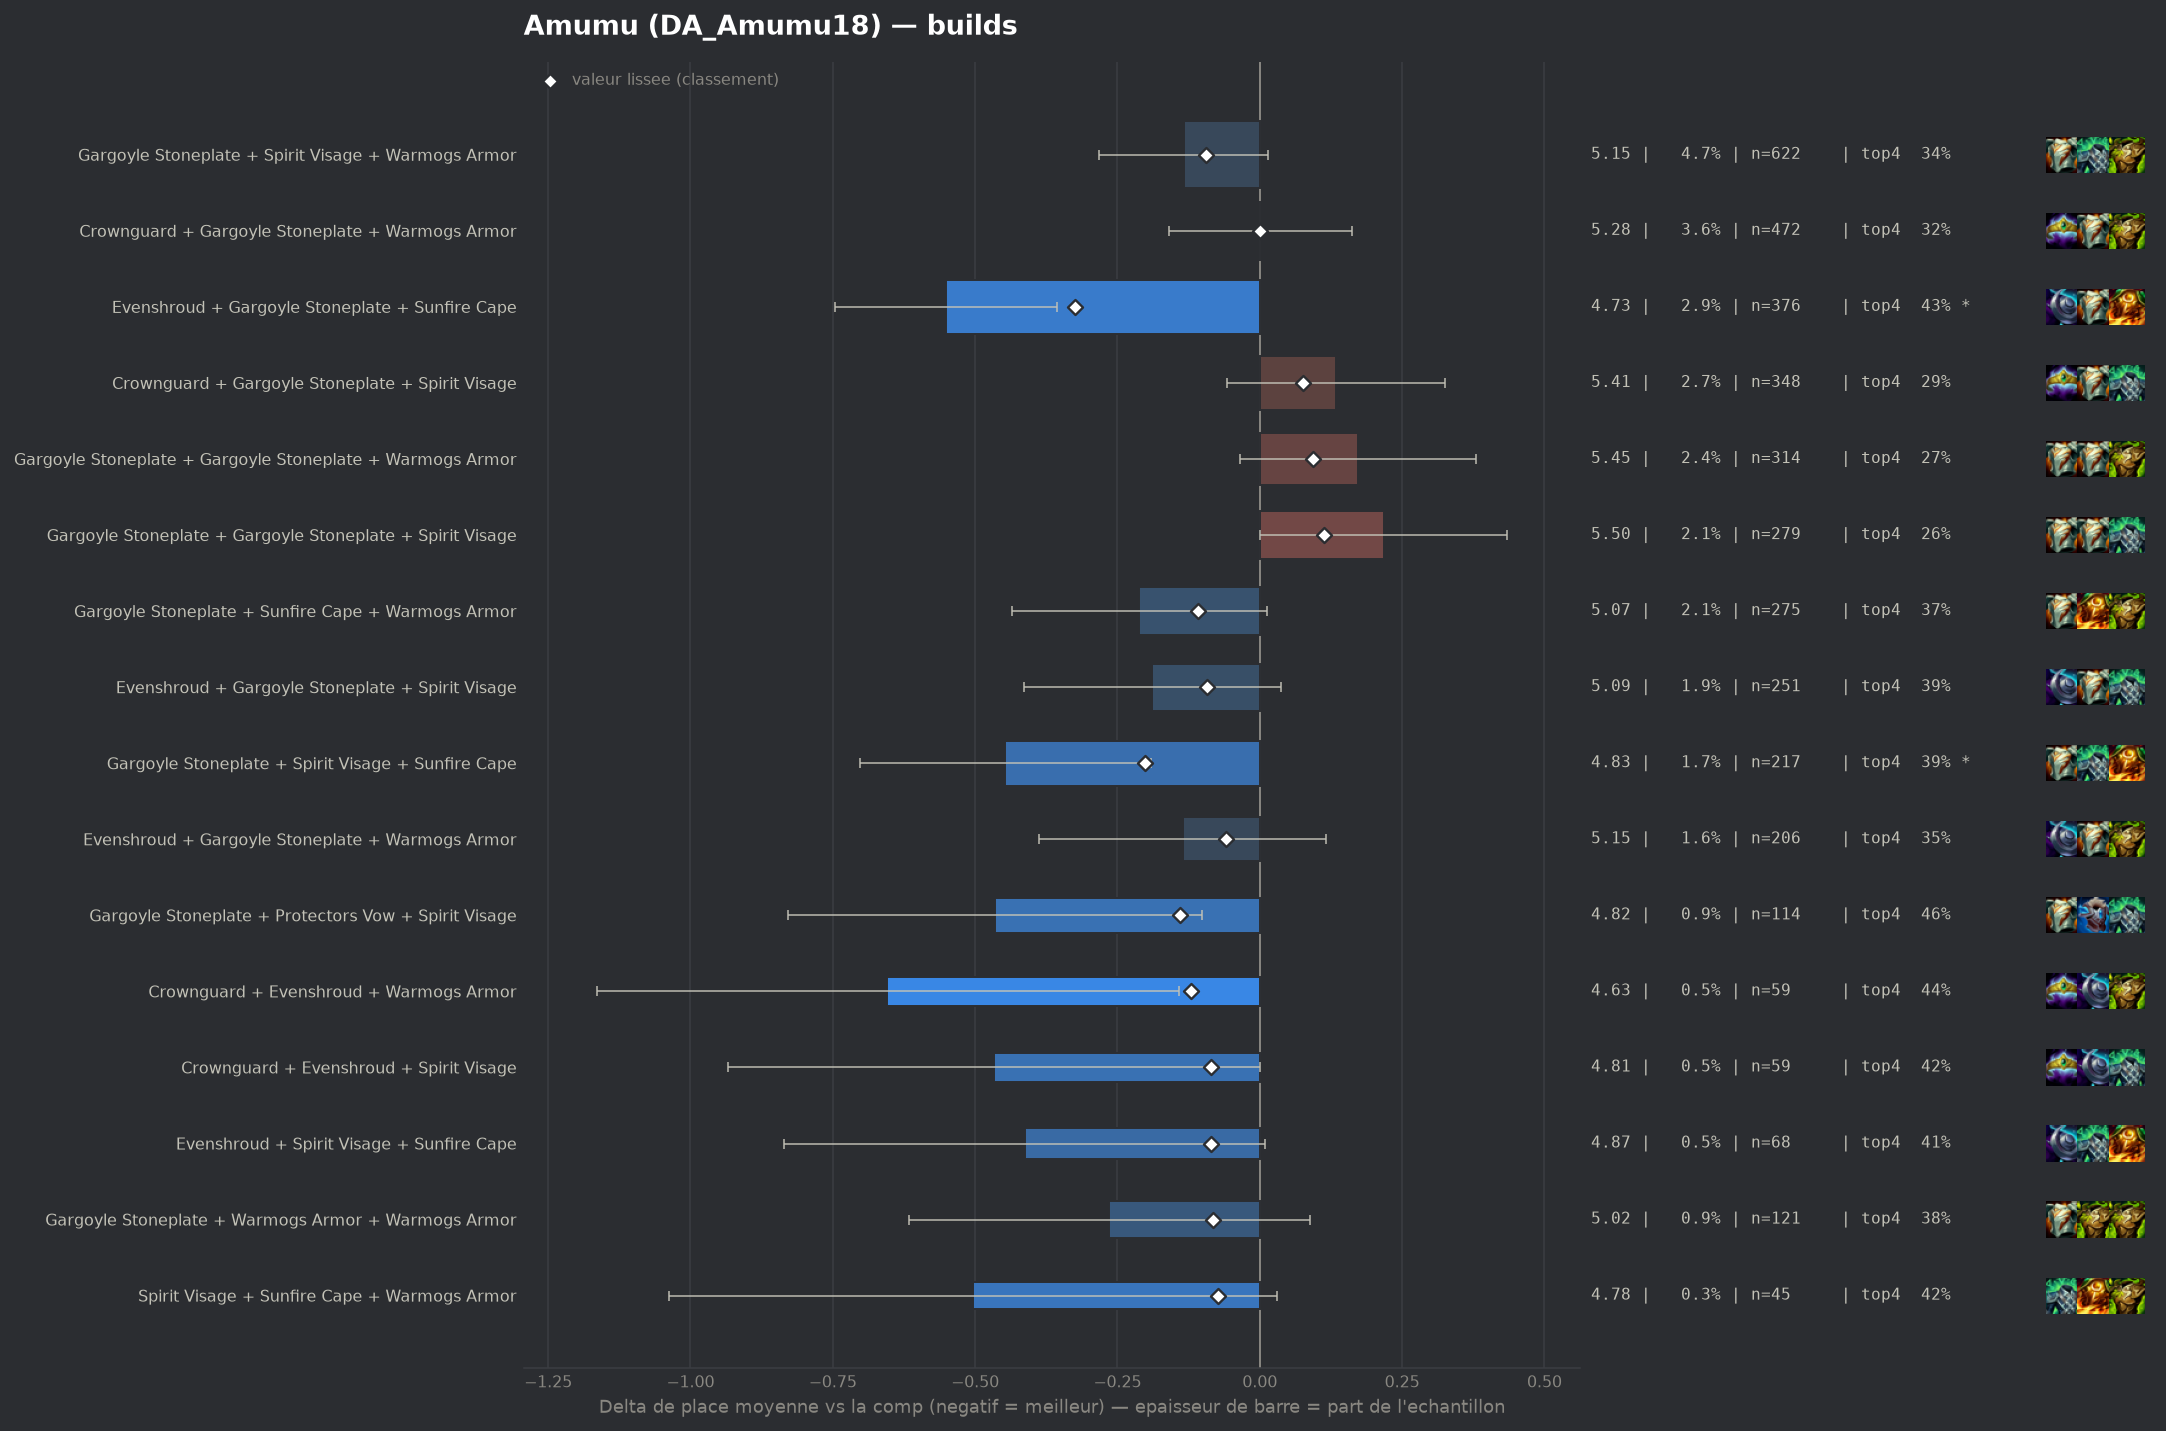

Source data for this figure (header and first rows):
group, label, n, share, avg_place, shrunk_avg, score, d_avg, d_avg_pess, impact, d_top4, win, top2, top4, sd, z, p, significant
populaire, Evenshroud + Gargoyle Stoneplate + Sunfi…, 376, 0.02871, 4.729, 4.955, -0.325, -0.552, -0.357, 0.0093, 0.0991, 0.0665, 0.1356, 0.4255, 1.901, -5.55, 0.0, True
populaire, Gargoyle Stoneplate + Spirit Visage + Su…, 217, 0.01657, 4.834, 5.078, -0.202, -0.447, -0.191, 0.0034, 0.0652, 0.0599, 0.1475, 0.3917, 1.906, -3.42, 0.00062, True
pepite, Gargoyle Stoneplate + Protectors Vow + S…, 114, 0.008706, 4.816, 5.14, -0.141, -0.465, -0.101, 0.0012, 0.1385, 0.0439, 0.1228, 0.4649, 1.976, -2.5, 0.01236, False
pepite, Crownguard + Evenshroud + Warmogs Armor, 59, 0.004506, 4.627, 5.16, -0.12, -0.654, -0.142, 0.0005, 0.1142, 0.0508, 0.2034, 0.4407, 1.999, -2.51, 0.01221, False
populaire, Gargoyle Stoneplate + Sunfire Cape + War…, 275, 0.021, 5.069, 5.172, -0.108, -0.212, 0.0, 0.0023, 0.0408, 0.0436, 0.1055, 0.3673, 1.876, -1.85, 0.06426, False
populaire, Gargoyle Stoneplate + Spirit Visage + Wa…, 622, 0.0475, 5.146, 5.186, -0.095, -0.134, 0.0, 0.0045, 0.0176, 0.0418, 0.0916, 0.3441, 1.85, -1.77, 0.07723, False
populaire, Evenshroud + Gargoyle Stoneplate + Spiri…, 251, 0.01917, 5.092, 5.188, -0.092, -0.189, 0.0, 0.0018, 0.06, 0.0279, 0.0837, 0.3865, 1.804, -1.64, 0.1005, False
pepite, Crownguard + Evenshroud + Spirit Visage, 59, 0.004506, 4.814, 5.195, -0.086, -0.467, 0.0, 0.0004, 0.0973, 0.0339, 0.1017, 0.4237, 1.827, -1.96, 0.05012, False
pepite, Evenshroud + Spirit Visage + Sunfire Cap…, 68, 0.005193, 4.868, 5.196, -0.085, -0.413, 0.0, 0.0004, 0.0853, 0.0294, 0.1176, 0.4118, 1.773, -1.91, 0.0555, False
pepite, Gargoyle Stoneplate + Warmogs Armor + Wa…, 121, 0.00924, 5.017, 5.197, -0.083, -0.264, 0.0, 0.0008, 0.0537, 0.0496, 0.1322, 0.3802, 1.971, -1.47, 0.1421, False
pepite, Spirit Visage + Sunfire Cape + Warmogs A…, 45, 0.003436, 4.778, 5.207, -0.074, -0.503, 0.0, 0.0003, 0.0958, 0.0222, 0.1111, 0.4222, 1.824, -1.85, 0.06495, False
, Dragons Claw + Gargoyle Stoneplate + Spi…, 94, 0.007178, 5.011, 5.209, -0.071, -0.27, 0.0, 0.0005, 0.0991, 0.0532, 0.0957, 0.4255, 1.954, -1.34, 0.1819, False
, Evenshroud + Gargoyle Stoneplate + Stead…, 43, 0.003284, 4.791, 5.212, -0.069, -0.49, 0.0, 0.0002, 0.1387, 0.0698, 0.093, 0.4651, 1.837, -1.75, 0.08084, False
, Evenshroud + Sunfire Cape + Warmogs Armo…, 60, 0.004582, 4.933, 5.216, -0.065, -0.347, 0.0, 0.0003, 0.1069, 0.0333, 0.1333, 0.4333, 1.879, -1.43, 0.1531, False
, Dragons Claw + Evenshroud + Gargoyle Sto…, 41, 0.003131, 4.805, 5.216, -0.064, -0.476, 0.0, 0.0002, 0.137, 0.0976, 0.1463, 0.4634, 2.063, -1.47, 0.1402, False
, Bramble Vest + Gargoyle Stoneplate + War…, 89, 0.006796, 5.045, 5.221, -0.06, -0.236, 0.0, 0.0004, 0.0556, 0.0225, 0.1011, 0.382, 1.779, -1.24, 0.2132, False
populaire, Evenshroud + Gargoyle Stoneplate + Warmo…, 206, 0.01573, 5.146, 5.221, -0.059, -0.135, 0.0, 0.0009, 0.0231, 0.0194, 0.0874, 0.3495, 1.83, -1.05, 0.2936, False
, Gargoyle Stoneplate + Gargoyle Stoneplat…, 86, 0.006567, 5.047, 5.223, -0.058, -0.234, 0.0, 0.0004, 0.0573, 0.0581, 0.1163, 0.3837, 2.085, -1.04, 0.299, False
, Evenshroud + Spirit Visage + Warmogs Arm…, 55, 0.0042, 4.945, 5.222, -0.058, -0.335, 0.0, 0.0002, 0.0917, 0.0364, 0.1455, 0.4182, 1.995, -1.24, 0.2136, False
, Bramble Vest + Gargoyle Stoneplate + Spi…, 55, 0.0042, 4.964, 5.226, -0.055, -0.317, 0.0, 0.0002, 0.1099, 0.0545, 0.1636, 0.4364, 2.149, -1.09, 0.2747, False
, Dragons Claw + Gargoyle Stoneplate + Sun…, 66, 0.00504, 5.03, 5.23, -0.05, -0.25, 0.0, 0.0003, 0.0826, 0.0152, 0.0606, 0.4091, 1.842, -1.1, 0.2708, False
, Crownguard + Gargoyle Stoneplate + Sunfi…, 86, 0.006567, 5.105, 5.237, -0.044, -0.176, 0.0, 0.0003, 0.0224, 0.0465, 0.1047, 0.3488, 1.977, -0.82, 0.4104, False
, Evenshroud + Gargoyle Stoneplate + Prote…, 60, 0.004582, 5.067, 5.241, -0.04, -0.214, 0.0, 0.0002, 0.0069, 0.05, 0.1333, 0.3333, 1.922, -0.86, 0.3896, False
, Crownguard + Evenshroud + Sunfire Cape, 43, 0.003284, 5.0, 5.241, -0.04, -0.281, 0.0, 0.0001, 0.0456, 0.0465, 0.0465, 0.3721, 1.765, -1.04, 0.2981, False
, Gargoyle Stoneplate + Warmogs Armor + Em…, 52, 0.003971, 5.058, 5.244, -0.037, -0.223, 0.0, 0.0001, -0.0765, 0.0577, 0.1346, 0.25, 1.875, -0.86, 0.3922, False
, Gargoyle Stoneplate + Spirit Visage + Em…, 51, 0.003895, 5.098, 5.251, -0.03, -0.183, 0.0, 0.0001, -0.052, 0.0588, 0.098, 0.2745, 1.796, -0.72, 0.4688, False
, Gargoyle Stoneplate + Gargoyle Stoneplat…, 67, 0.005116, 5.164, 5.257, -0.024, -0.116, 0.0, 0.0001, 0.0168, 0.0448, 0.0746, 0.3433, 1.75, -0.54, 0.5871, False
, Evenshroud + Gargoyle Stoneplate + Gargo…, 68, 0.005193, 5.191, 5.262, -0.018, -0.089, 0.0, 0.0001, 0.0265, 0.0441, 0.1029, 0.3529, 1.849, -0.4, 0.6907, False
, Adaptive Helm + Evenshroud + Gargoyle St…, 40, 0.003055, 5.15, 5.263, -0.017, -0.131, 0.0, 0.0001, 0.0235, 0.05, 0.075, 0.35, 1.754, -0.47, 0.6382, False
, Gargoyle Stoneplate + Ionic Spark + Warm…, 47, 0.003589, 5.191, 5.267, -0.014, -0.089, 0.0, 0.0, 0.014, 0.0426, 0.1489, 0.3404, 1.909, -0.32, 0.7493, False
, Gargoyle Stoneplate + Protectors Vow + W…, 154, 0.01176, 5.26, 5.273, -0.008, -0.021, 0.0, 0.0001, 0.0177, 0.039, 0.0844, 0.3442, 1.913, -0.13, 0.8928, False
, Dragons Claw + Gargoyle Stoneplate + War…, 130, 0.009927, 5.269, 5.277, -0.004, -0.011, 0.0, 0.0, -0.0111, 0.0462, 0.0923, 0.3154, 1.884, -0.07, 0.9452, False
populaire, Crownguard + Gargoyle Stoneplate + Warmo…, 472, 0.03604, 5.282, 5.281, 0.001, 0.001, 0.0, -0.0, -0.0065, 0.0254, 0.072, 0.3199, 1.743, 0.01, 0.9889, False
, Adaptive Helm + Gargoyle Stoneplate + Sp…, 78, 0.005956, 5.308, 5.287, 0.006, 0.027, 0.0, -0.0, 0.0069, 0.0513, 0.1026, 0.3333, 1.883, 0.13, 0.8993, False
, Gargoyle Stoneplate + Steadfast Heart + …, 139, 0.01061, 5.317, 5.293, 0.012, 0.036, 0.0, -0.0001, -0.0027, 0.0288, 0.0791, 0.3237, 1.771, 0.24, 0.8122, False
, Gargoyle Stoneplate + Spirit Visage + Sp…, 73, 0.005575, 5.356, 5.297, 0.016, 0.076, 0.0, -0.0001, -0.0251, 0.0274, 0.0685, 0.3014, 1.723, 0.37, 0.709, False
, Moguls Mail + Gargoyle Stoneplate + Spir…, 60, 0.004582, 5.367, 5.297, 0.016, 0.086, 0.0, -0.0001, -0.0098, 0.0333, 0.1, 0.3167, 1.888, 0.35, 0.7248, False
, Gargoyle Stoneplate + Protectors Vow + S…, 50, 0.003818, 5.46, 5.309, 0.029, 0.179, 0.0, -0.0001, -0.0065, 0.04, 0.06, 0.32, 1.941, 0.65, 0.5143, False
, Adaptive Helm + Gargoyle Stoneplate + Wa…, 96, 0.007331, 5.406, 5.314, 0.034, 0.126, 0.0, -0.0002, -0.0035, 0.0104, 0.0833, 0.3229, 1.863, 0.66, 0.5104, False
, Crownguard + Evenshroud + Gargoyle Stone…, 159, 0.01214, 5.415, 5.331, 0.051, 0.134, 0.0, -0.0006, -0.0497, 0.0189, 0.0692, 0.2767, 1.665, 1.01, 0.3123, False
, Gargoyle Stoneplate + Spirit Visage + St…, 105, 0.008018, 5.457, 5.331, 0.051, 0.177, 0.0, -0.0004, -0.0503, 0.0286, 0.0952, 0.2762, 1.913, 0.94, 0.3462, False
, Crownguard + Gargoyle Stoneplate + Prote…, 71, 0.005422, 5.535, 5.335, 0.054, 0.255, 0.0, -0.0003, -0.0729, 0.0141, 0.0563, 0.2535, 1.669, 1.28, 0.2002, False
, Crownguard + Spirit Visage + Warmogs Arm…, 57, 0.004353, 5.667, 5.35, 0.069, 0.386, 0.0, -0.0003, -0.0633, 0.0175, 0.0526, 0.2632, 1.913, 1.52, 0.1285, False
populaire, Crownguard + Gargoyle Stoneplate + Spiri…, 348, 0.02658, 5.414, 5.357, 0.076, 0.133, 0.0, -0.002, -0.0391, 0.0172, 0.0891, 0.2874, 1.796, 1.36, 0.1729, False
populaire, Gargoyle Stoneplate + Gargoyle Stoneplat…, 314, 0.02398, 5.452, 5.374, 0.094, 0.172, 0.0, -0.0022, -0.0558, 0.0255, 0.086, 0.2707, 1.848, 1.63, 0.1041, False
, Moguls Mail + Gargoyle Stoneplate + Warm…, 84, 0.006415, 5.702, 5.383, 0.102, 0.422, 0.032, -0.0007, -0.1241, 0.0357, 0.0952, 0.2024, 1.818, 2.12, 0.03409, False
populaire, Gargoyle Stoneplate + Gargoyle Stoneplat…, 279, 0.02131, 5.498, 5.393, 0.112, 0.218, 0.0, -0.0024, -0.0648, 0.0251, 0.0824, 0.2616, 1.833, 1.96, 0.05, False
, Component Giants Belt + Gargoyle Stonepl…, 46, 0.003513, 6.174, 5.414, 0.133, 0.893, 0.5, -0.0005, -0.2178, 0.0, 0.0217, 0.1087, 1.356, 4.45, 1e-05, True
, Crownguard + Gargoyle Stoneplate + Gargo…, 86, 0.006567, 5.907, 5.435, 0.155, 0.626, 0.28, -0.001, -0.152, 0.0116, 0.0349, 0.1744, 1.633, 3.54, 0.0004, True
